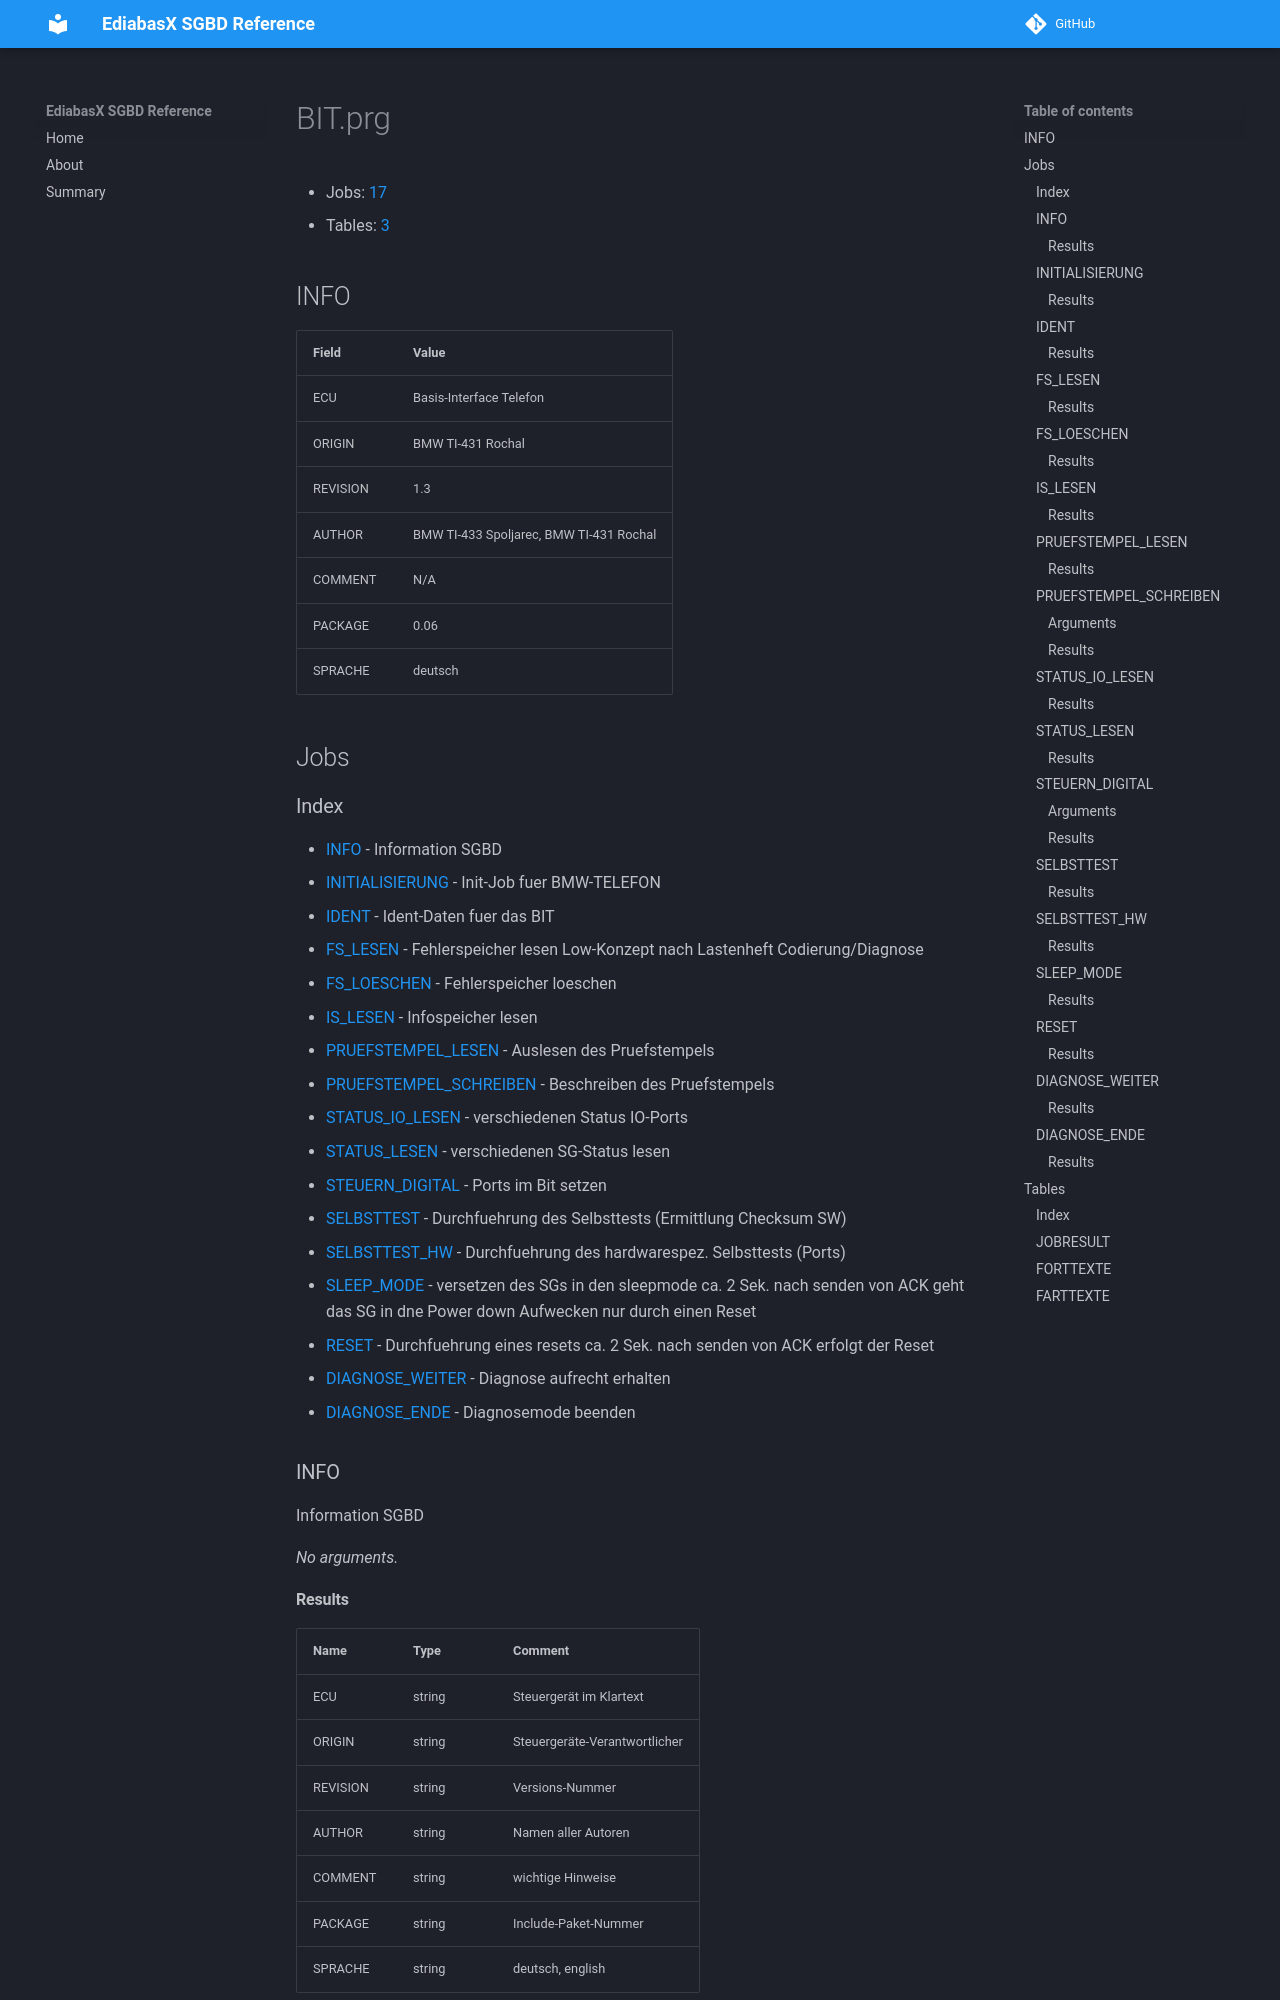

repository: emdzej/ediabasx-docs-sgbd · page: sgbd/BIT/index.html · generator: mkdocs

# BIT.prg

- Jobs: [17](#jobs)
- Tables: [3](#tables)

## INFO

| Field | Value |
| --- | --- |
| ECU | Basis-Interface Telefon |
| ORIGIN | BMW TI-431 Rochal |
| REVISION | 1.3 |
| AUTHOR | BMW TI-433 Spoljarec, BMW TI-431 Rochal |
| COMMENT | N/A |
| PACKAGE | 0.06 |
| SPRACHE | deutsch |

## Jobs

### Index

- [INFO](#job-info) - Information SGBD
- [INITIALISIERUNG](#job-initialisierung) - Init-Job fuer BMW-TELEFON
- [IDENT](#job-ident) - Ident-Daten fuer das BIT
- [FS_LESEN](#job-fs-lesen) - Fehlerspeicher lesen Low-Konzept nach Lastenheft Codierung/Diagnose
- [FS_LOESCHEN](#job-fs-loeschen) - Fehlerspeicher loeschen
- [IS_LESEN](#job-is-lesen) - Infospeicher lesen
- [PRUEFSTEMPEL_LESEN](#job-pruefstempel-lesen) - Auslesen des Pruefstempels
- [PRUEFSTEMPEL_SCHREIBEN](#job-pruefstempel-schreiben) - Beschreiben des Pruefstempels
- [STATUS_IO_LESEN](#job-status-io-lesen) - verschiedenen Status IO-Ports
- [STATUS_LESEN](#job-status-lesen) - verschiedenen SG-Status lesen
- [STEUERN_DIGITAL](#job-steuern-digital) - Ports im Bit setzen
- [SELBSTTEST](#job-selbsttest) - Durchfuehrung des Selbsttests (Ermittlung Checksum SW)
- [SELBSTTEST_HW](#job-selbsttest-hw) - Durchfuehrung des hardwarespez. Selbsttests (Ports)
- [SLEEP_MODE](#job-sleep-mode) - versetzen des SGs in den sleepmode ca. 2 Sek. nach senden von ACK geht das SG in dne Power down Aufwecken nur durch einen Reset
- [RESET](#job-reset) - Durchfuehrung eines resets ca. 2 Sek. nach senden von ACK erfolgt der Reset
- [DIAGNOSE_WEITER](#job-diagnose-weiter) - Diagnose aufrecht erhalten
- [DIAGNOSE_ENDE](#job-diagnose-ende) - Diagnosemode beenden

<a id="job-info"></a>
### INFO

Information SGBD

_No arguments._
